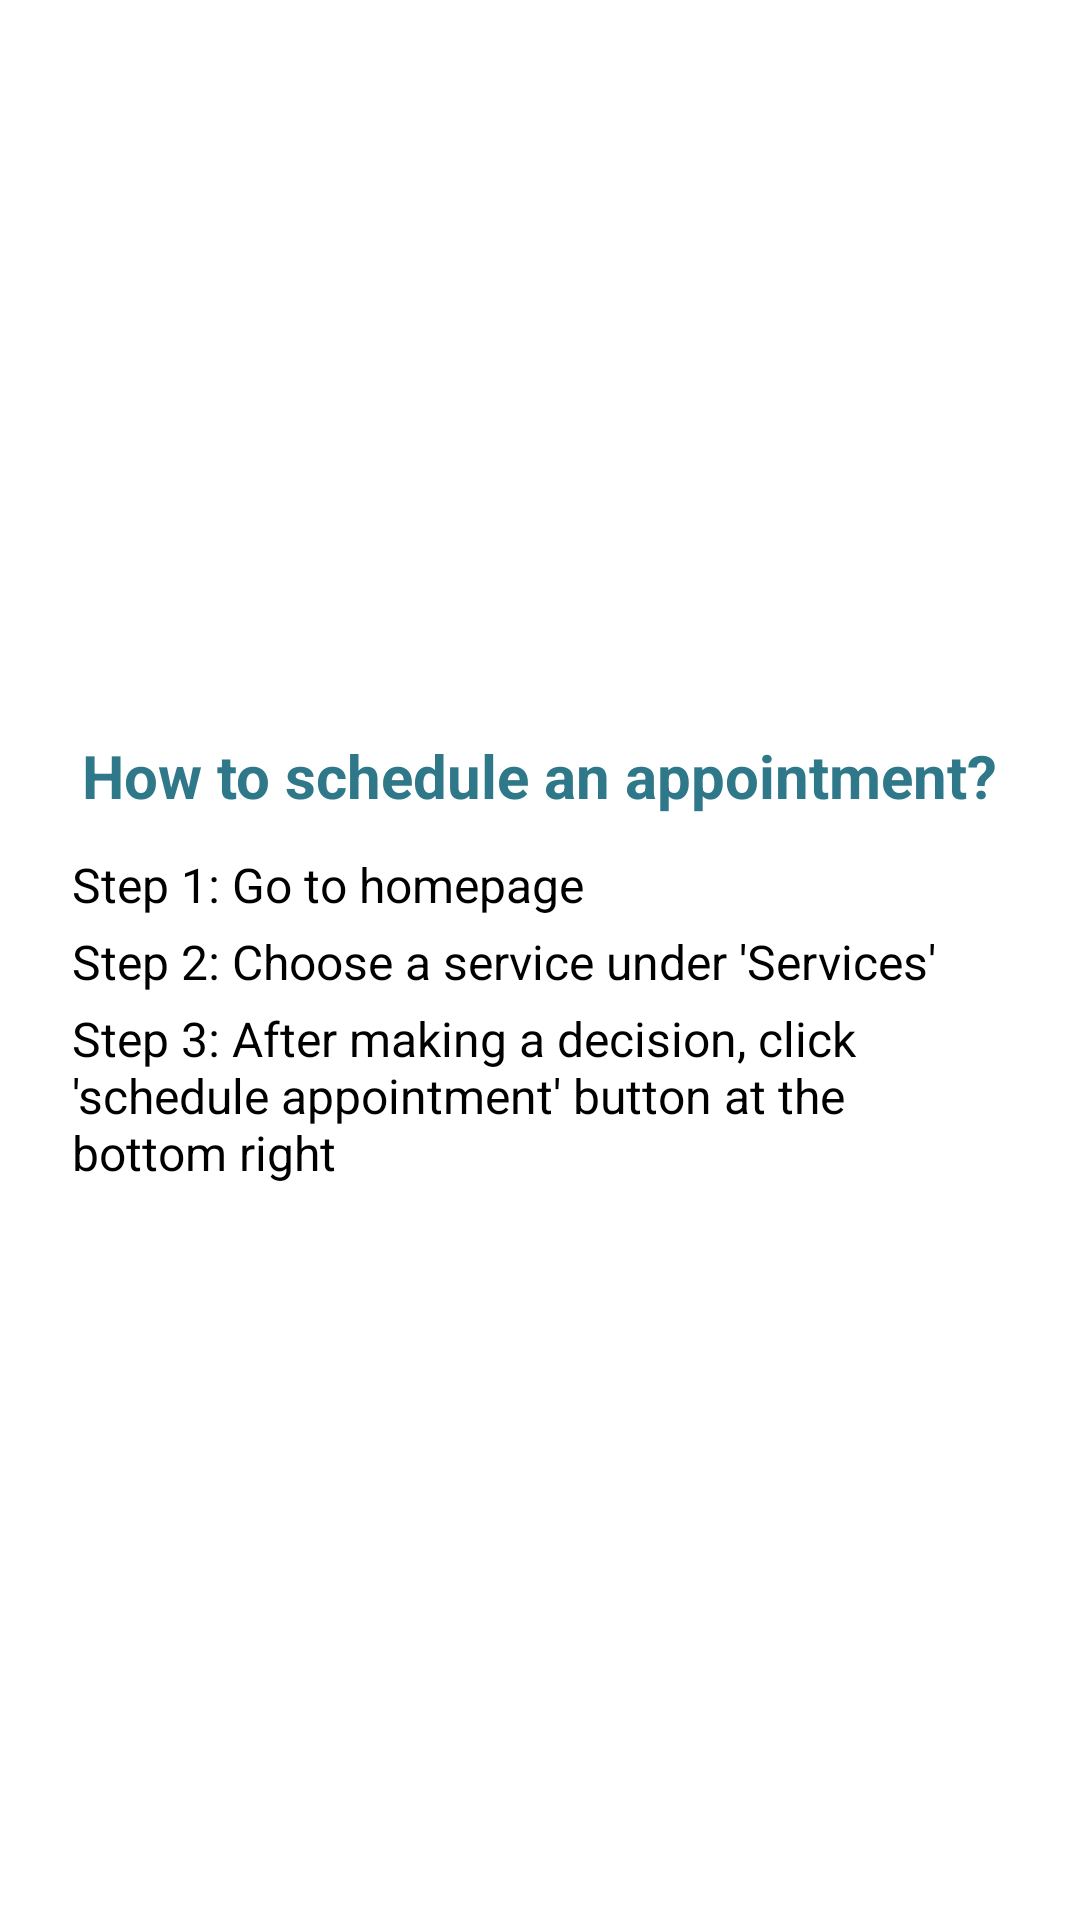

Produce the Android XML layout that renders to this screen, including the resource entries it uses.
<!-- AndroidManifest.xml: application theme Theme.BookYourNailsMobile -->
<!-- res/layout/pop_up_help.xml -->
<?xml version="1.0" encoding="utf-8"?>
<LinearLayout xmlns:android="http://schemas.android.com/apk/res/android"
    android:layout_width="333dp"
    android:layout_height="290dp"
    android:orientation="vertical"
    android:padding="24dp"
    android:background="@drawable/dialog_background"
    android:gravity="center">

    <TextView
        android:layout_width="wrap_content"
        android:layout_height="wrap_content"
        android:gravity="left"
        android:text="How to schedule an appointment?"
        android:textSize="20sp"
        android:textStyle="bold"
        android:textColor="#2F7889"
        android:layout_gravity="center"
        android:paddingBottom="12dp" />

    <TextView
        android:layout_width="285dp"
        android:layout_height="wrap_content"
        android:layout_gravity="left"
        android:paddingBottom="4dp"
        android:text="Step 1: Go to homepage"
        android:textColor="#000000"
        android:textSize="16sp" />

    <TextView
        android:layout_width="wrap_content"
        android:layout_height="wrap_content"
        android:layout_gravity="left"
        android:text="Step 2: Choose a service under 'Services'"
        android:textSize="16sp"
        android:textColor="#000000"
        android:paddingBottom="4dp"/>

    <TextView
        android:layout_width="wrap_content"
        android:layout_height="wrap_content"
        android:layout_gravity="left"
        android:text="Step 3: After making a decision, click 'schedule appointment' button at the bottom right"
        android:textSize="16sp"
        android:textColor="#000000"/>
</LinearLayout>
<!-- resources referenced by this layout -->
<resources>
  <!-- drawable dialog_background (drawable) -->
  <?xml version="1.0" encoding="utf-8"?>
  <shape xmlns:android="http://schemas.android.com/apk/res/android"
      android:shape="rectangle">
      <solid android:color="@color/white"/>
      <corners android:radius="16dp"/>
      <padding android:left="20dp" android:right="20dp" android:top="20dp" android:bottom="20dp"/>
  </shape>
  <color name="white">#FFFFFF</color>
</resources>
